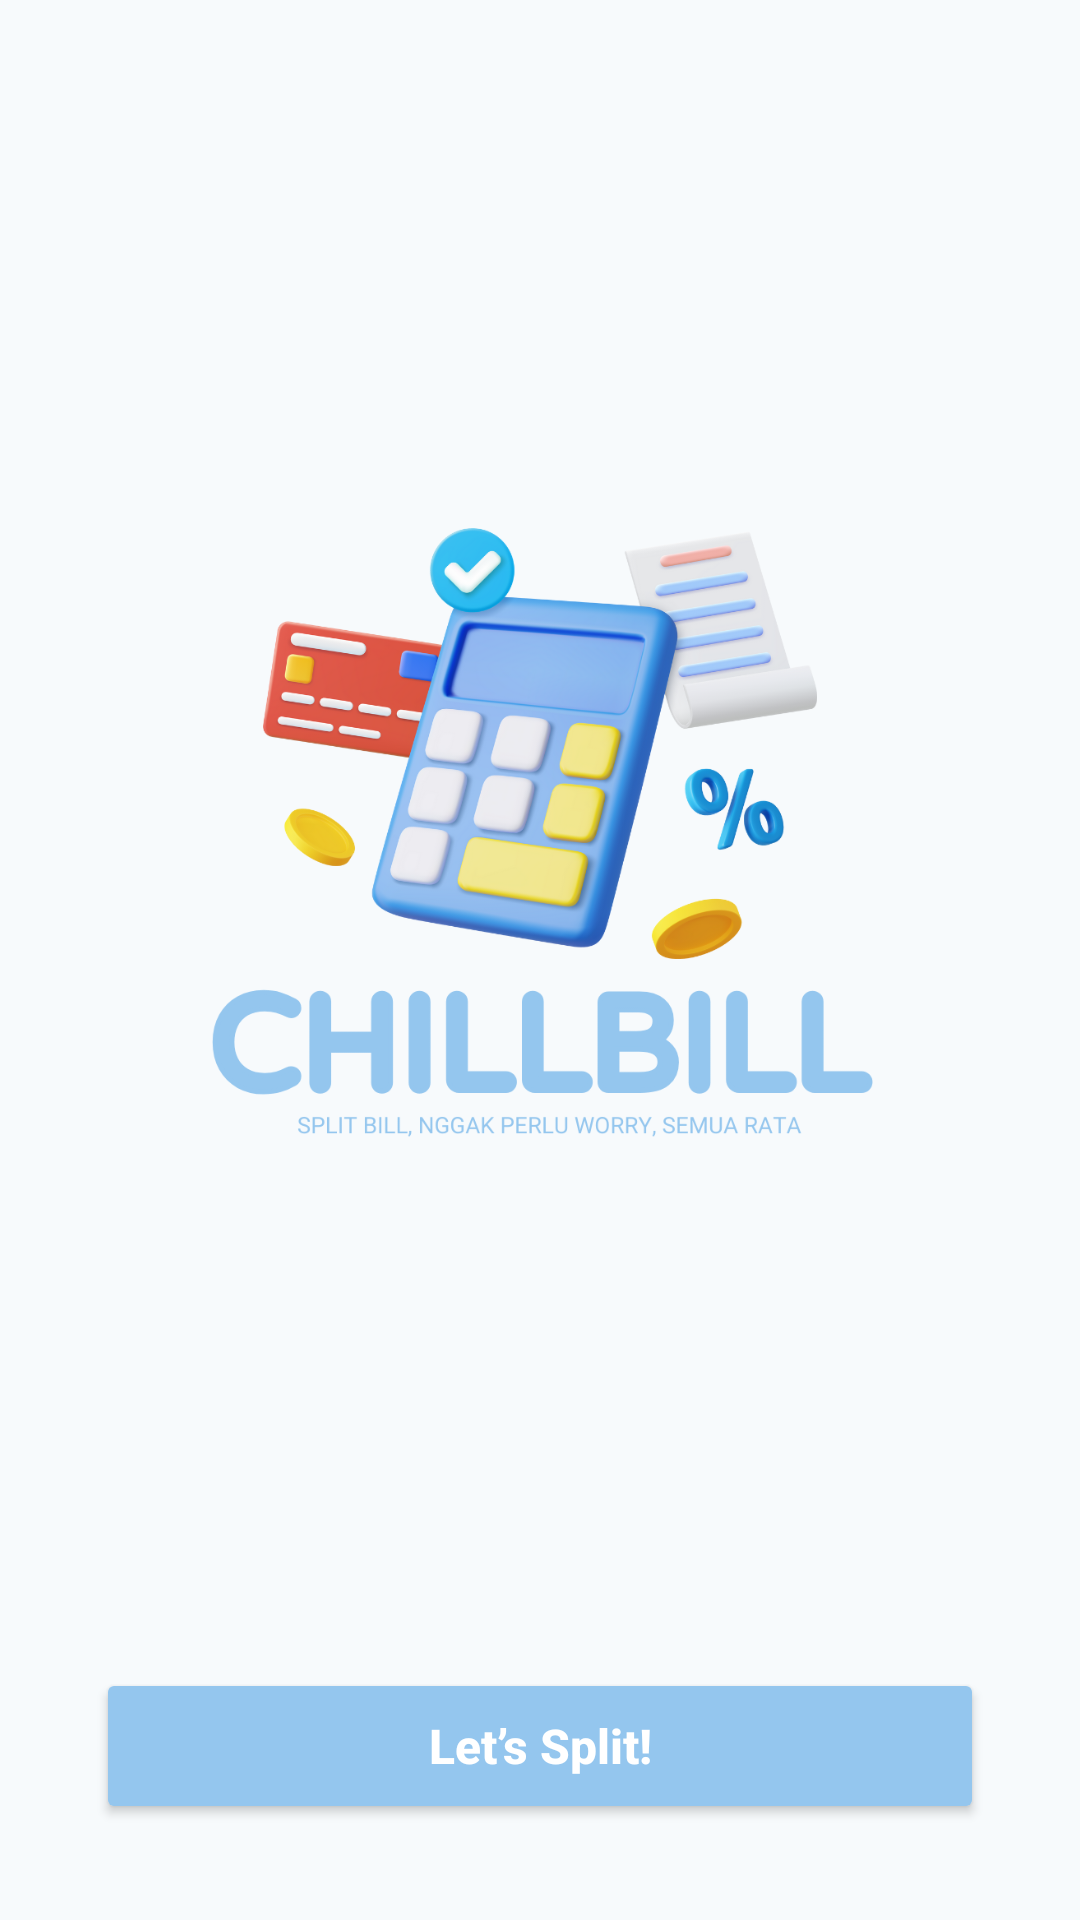

Produce the Android XML layout that renders to this screen, including the resource entries it uses.
<!-- AndroidManifest.xml: application theme Theme.Chillbill -->
<!-- res/layout/activity_main.xml -->
<?xml version="1.0" encoding="utf-8"?>
<androidx.constraintlayout.widget.ConstraintLayout
    xmlns:android="http://schemas.android.com/apk/res/android"
    xmlns:app="http://schemas.android.com/apk/res-auto"
    xmlns:tools="http://schemas.android.com/tools"
    android:layout_width="match_parent"
    android:layout_height="match_parent"
    android:background="#F7FAFC"
    tools:context=".MainActivity">

    
    <Button
        android:id="@+id/btnMulai"
        android:layout_width="0dp"
        android:layout_height="52dp"
        android:text="Let’s Split!"
        android:textAllCaps="false"
        android:textColor="#FFFFFF"
        android:textSize="16sp"
        android:textStyle="bold"
        android:backgroundTint="#94c6ee"
        android:elevation="6dp"
        app:cornerRadius="30dp"
        app:layout_constraintBottom_toBottomOf="parent"
        app:layout_constraintStart_toStartOf="parent"
        app:layout_constraintEnd_toEndOf="parent"
        android:layout_marginStart="32dp"
        android:layout_marginEnd="32dp"
        android:layout_marginBottom="32dp"/>

    
    <ImageView
        android:id="@+id/imageLogo"
        android:layout_width="0dp"
        android:layout_height="0dp"
        android:src="@drawable/logochillbil"
        android:contentDescription="Logo"
        android:scaleType="fitCenter"
        app:layout_constraintTop_toTopOf="parent"
        app:layout_constraintBottom_toTopOf="@id/btnMulai"
        app:layout_constraintStart_toStartOf="parent"
        app:layout_constraintEnd_toEndOf="parent"
        app:layout_constraintVertical_bias="0.4"
        android:layout_marginStart="32dp"
        android:layout_marginEnd="32dp"/>

</androidx.constraintlayout.widget.ConstraintLayout>
<!-- resources referenced by this layout -->
<resources>
  <!-- drawable logochillbil: png bitmap (drawable, 336455 bytes) -->
  <style name="Theme.Chillbill" parent="Base.Theme.Chillbill" />
  <style name="Base.Theme.Chillbill" parent="Theme.Material3.Light.NoActionBar">
          
          <item name="colorPrimary">@color/colorPrimary</item>
          <item name="android:windowBackground">@color/colorBackground</item>
          <item name="android:statusBarColor">@color/colorBackground</item>
          <item name="android:windowLightStatusBar" tools:targetApi="m">true</item>
      </style>
  <color name="colorPrimary">#94c6ee</color>
  <color name="colorBackground">#F7FAFC</color>
</resources>
